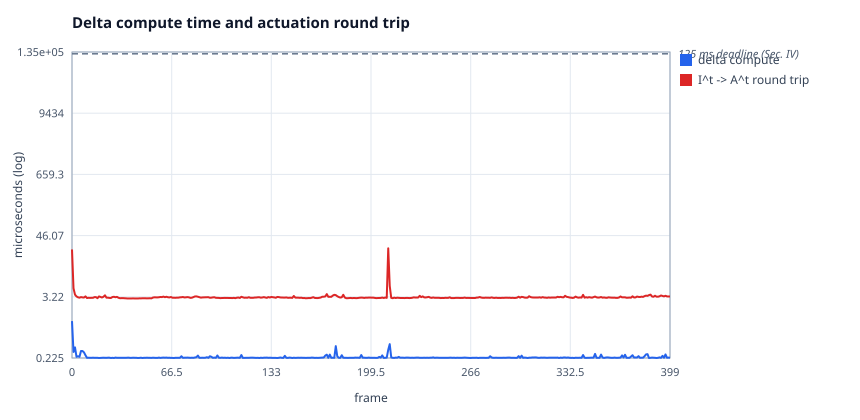

The data file committed next to this chart (first rows):
x, delta compute, I^t -&gt; A^t round trip
0, 1.119, 25.22
1, 0.293, 4.668
2, 0.357, 3.537
3, 0.237, 3.271
4, 0.243, 3.149
5, 0.237, 3.097
6, 0.305, 3.178
7, 0.305, 3.135
8, 0.287, 3.116
9, 0.253, 3.279
10, 0.227, 3.049
11, 0.228, 3.085
12, 0.227, 3.069
13, 0.227, 3.079
14, 0.228, 3.08
15, 0.227, 3.175
16, 0.227, 3.17
17, 0.227, 3.029
18, 0.225, 3.272
19, 0.226, 3.203
20, 0.227, 3.12
21, 0.228, 3.224
22, 0.227, 3.433
23, 0.227, 3.099
24, 0.228, 3.102
25, 0.228, 3.062
26, 0.225, 3.058
27, 0.227, 3.19
28, 0.225, 3.222
29, 0.229, 3.159
30, 0.227, 3.211
31, 0.227, 3.086
32, 0.227, 3.025
33, 0.227, 3.036
34, 0.227, 3.042
35, 0.227, 3.024
36, 0.227, 3.012
37, 0.228, 2.993
38, 0.228, 2.992
39, 0.226, 2.996
40, 0.227, 3
41, 0.228, 3.007
42, 0.227, 2.991
43, 0.227, 2.992
44, 0.225, 2.991
45, 0.226, 3.011
46, 0.228, 3.006
47, 0.225, 3.023
48, 0.227, 3.023
49, 0.227, 3.018
50, 0.228, 3.011
51, 0.227, 3.015
52, 0.227, 3.025
53, 0.226, 3.008
54, 0.228, 3.114
55, 0.227, 3.149
56, 0.226, 3.139
57, 0.226, 3.134
58, 0.229, 3.156
59, 0.226, 3.196
... 340 more rows
